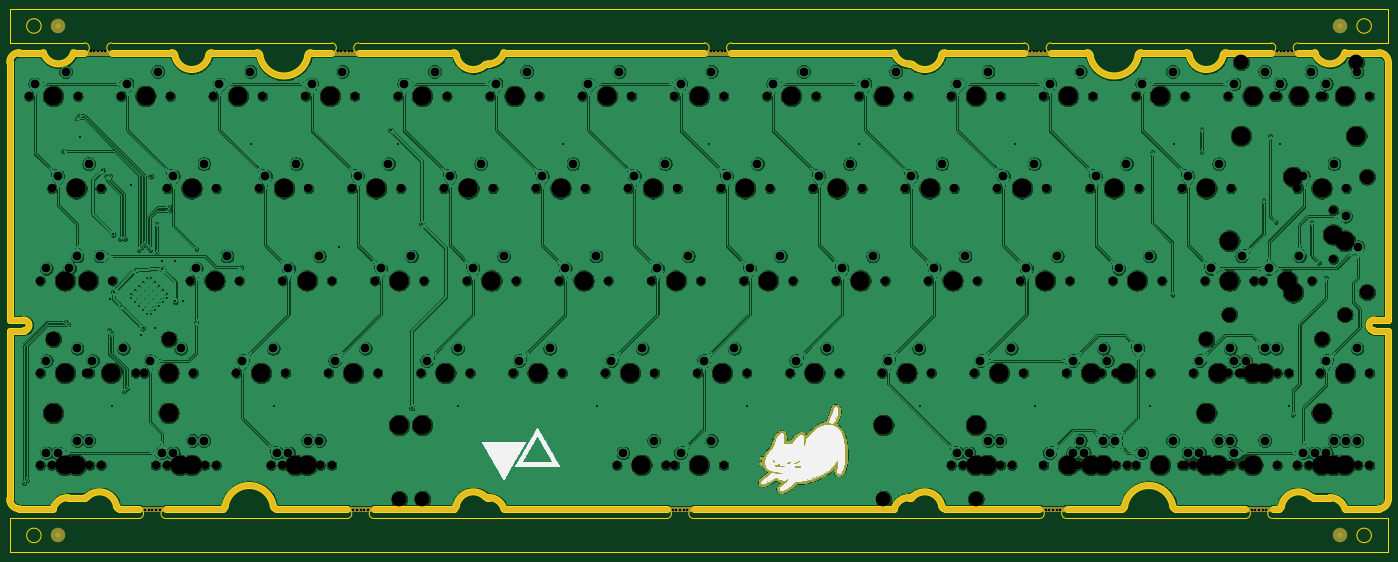
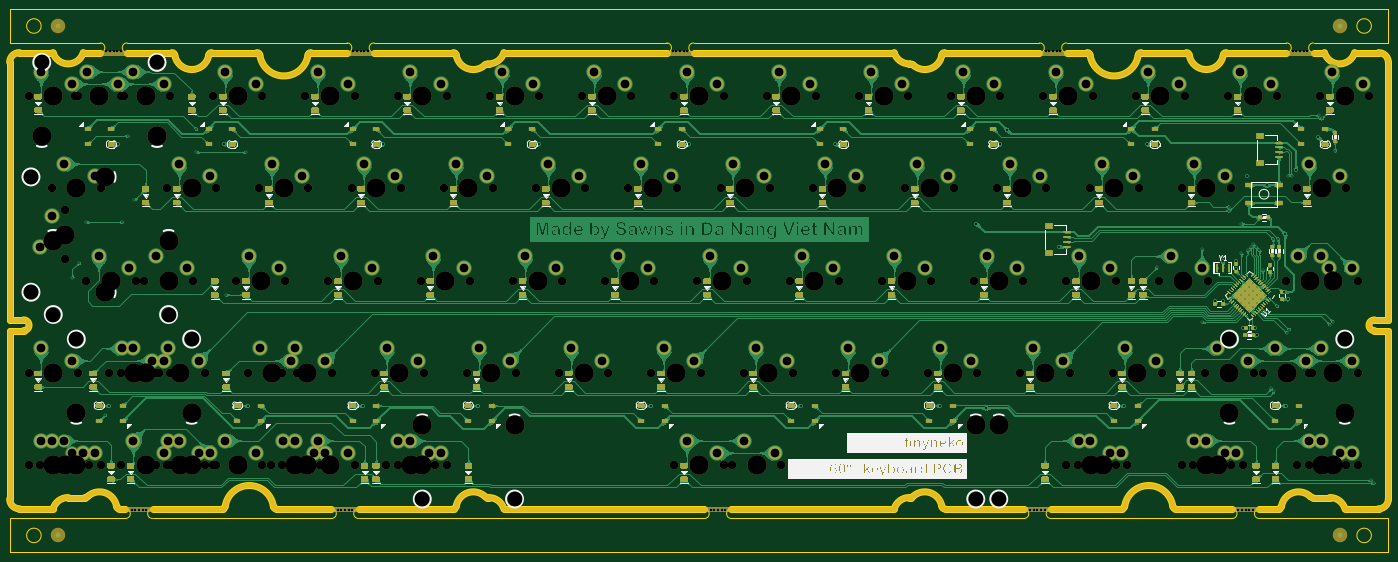
Circuit board: 11 layer files. Board 284.7 x 112.2 mm.
- bottom_copper: Eclipse60-B_Cu.gbr (3806315 bytes)
- bottom_mask: Eclipse60-B_Mask.gbr (352042 bytes)
- paste: Eclipse60-B_Paste.gbr (75514 bytes)
- bottom_silk: Eclipse60-B_SilkS.gbr (306405 bytes)
- outline: Eclipse60-Edge_Cuts.gbr (9334 bytes)
- top_copper: Eclipse60-F_Cu.gbr (2457408 bytes)
- top_mask: Eclipse60-F_Mask.gbr (99186 bytes)
- paste: Eclipse60-F_Paste.gbr (462 bytes)
- top_silk: Eclipse60-F_SilkS.gbr (78227 bytes)
- drill: Eclipse60-NPTH.drl (5398 bytes)
- drill: Eclipse60-PTH.drl (4566 bytes)

=== bottom_copper: Eclipse60-B_Cu.gbr (3806315 bytes, source omitted) ===
=== bottom_mask: Eclipse60-B_Mask.gbr (352042 bytes, source omitted) ===
=== paste: Eclipse60-B_Paste.gbr (75514 bytes, source omitted) ===
=== bottom_silk: Eclipse60-B_SilkS.gbr (306405 bytes, source omitted) ===
=== outline: Eclipse60-Edge_Cuts.gbr (9334 bytes, source omitted) ===
=== top_copper: Eclipse60-F_Cu.gbr (2457408 bytes, source omitted) ===
=== top_mask: Eclipse60-F_Mask.gbr (99186 bytes, source omitted) ===
=== paste: Eclipse60-F_Paste.gbr ===
%TF.GenerationSoftware,KiCad,Pcbnew,(5.1.12)-1*%
%TF.CreationDate,2022-12-21T19:59:57+07:00*%
%TF.ProjectId,Eclipse60,45636c69-7073-4653-9630-2e6b69636164,rev?*%
%TF.SameCoordinates,Original*%
%TF.FileFunction,Paste,Top*%
%TF.FilePolarity,Positive*%
%FSLAX46Y46*%
G04 Gerber Fmt 4.6, Leading zero omitted, Abs format (unit mm)*
G04 Created by KiCad (PCBNEW (5.1.12)-1) date 2022-12-21 19:59:57*
%MOMM*%
%LPD*%
G01*
G04 APERTURE LIST*
G04 APERTURE END LIST*
M02*

=== top_silk: Eclipse60-F_SilkS.gbr (78227 bytes, source omitted) ===
=== drill: Eclipse60-NPTH.drl ===
M48
; DRILL file {KiCad (5.1.12)-1} date 12/21/22 19:59:58
; FORMAT={-:-/ absolute / metric / decimal}
; #@! TF.CreationDate,2022-12-21T19:59:58+07:00
; #@! TF.GenerationSoftware,Kicad,Pcbnew,(5.1.12)-1
; #@! TF.FileFunction,NonPlated,1,2,NPTH
FMAT,2
METRIC
T1C0.500
T2C1.750
T3C3.048
T4C3.988
%
G90
G05
T1
X45.838Y-28.85
X46.588Y-28.85
X47.338Y-28.85
X48.112Y-28.85
X48.874Y-28.85
X57.026Y-123.55
X57.788Y-123.55
X58.562Y-123.55
X59.312Y-123.55
X60.062Y-123.55
X96.838Y-28.85
X97.588Y-28.85
X98.338Y-28.85
X99.112Y-28.85
X99.874Y-28.85
X100.026Y-123.55
X100.788Y-123.55
X101.562Y-123.55
X102.312Y-123.55
X103.062Y-123.55
X166.026Y-123.55
X166.788Y-123.55
X167.562Y-123.55
X168.312Y-123.55
X169.062Y-123.55
X173.838Y-28.85
X174.588Y-28.85
X175.338Y-28.85
X176.112Y-28.85
X176.874Y-28.85
X239.838Y-28.85
X240.588Y-28.85
X241.338Y-28.85
X242.112Y-28.85
X242.874Y-28.85
X243.026Y-123.55
X243.788Y-123.55
X244.562Y-123.55
X245.312Y-123.55
X246.062Y-123.55
X285.576Y-123.55
X286.338Y-123.55
X287.112Y-123.55
X287.862Y-123.55
X288.612Y-123.55
X290.838Y-28.85
X291.588Y-28.85
X292.338Y-28.85
X293.112Y-28.85
X293.874Y-28.85
T2
X33.02Y-38.1
X35.401Y-76.2
X35.401Y-95.25
X35.401Y-114.3
X37.782Y-57.15
X37.782Y-114.3
X40.164Y-76.2
X43.18Y-38.1
X44.926Y-95.25
X45.561Y-76.2
X45.561Y-95.25
X45.561Y-114.3
X47.942Y-57.15
X47.942Y-114.3
X50.324Y-76.2
X52.07Y-38.1
X55.086Y-95.25
X56.832Y-95.25
X59.214Y-114.3
X61.595Y-57.15
X61.595Y-114.3
X62.23Y-38.1
X66.358Y-76.2
X66.992Y-95.25
X69.374Y-114.3
X71.12Y-38.1
X71.755Y-57.15
X71.755Y-114.3
X75.882Y-95.25
X76.517Y-76.2
X80.645Y-57.15
X81.28Y-38.1
X83.026Y-114.3
X85.407Y-76.2
X85.407Y-114.3
X86.042Y-95.25
X90.17Y-38.1
X90.805Y-57.15
X93.186Y-114.3
X94.932Y-95.25
X95.567Y-76.2
X95.567Y-114.3
X99.695Y-57.15
X100.33Y-38.1
X104.457Y-76.2
X105.093Y-95.25
X109.22Y-38.1
X109.855Y-57.15
X113.983Y-95.25
X114.617Y-76.2
X118.745Y-57.15
X119.38Y-38.1
X123.507Y-76.2
X124.142Y-95.25
X128.27Y-38.1
X128.905Y-57.15
X133.032Y-95.25
X133.667Y-76.2
X137.795Y-57.15
X138.43Y-38.1
X142.558Y-76.2
X143.192Y-95.25
X147.32Y-38.1
X147.955Y-57.15
X152.082Y-95.25
X152.718Y-76.2
X154.464Y-114.3
X156.845Y-57.15
X157.48Y-38.1
X161.607Y-76.2
X162.243Y-95.25
X164.624Y-114.3
X166.37Y-38.1
X166.37Y-114.3
X167.005Y-57.15
X171.132Y-95.25
X171.767Y-76.2
X175.895Y-57.15
X176.53Y-38.1
X176.53Y-114.3
X180.657Y-76.2
X181.292Y-95.25
X185.42Y-38.1
X186.055Y-57.15
X190.183Y-95.25
X190.817Y-76.2
X194.945Y-57.15
X195.58Y-38.1
X199.707Y-76.2
X200.343Y-95.25
X204.47Y-38.1
X205.105Y-57.15
X209.232Y-95.25
X209.867Y-76.2
X213.995Y-57.15
X214.63Y-38.1
X218.757Y-76.2
X219.392Y-95.25
X223.52Y-38.1
X223.52Y-114.3
X224.155Y-57.15
X225.901Y-114.3
X228.282Y-95.25
X228.917Y-76.2
X233.045Y-57.15
X233.68Y-38.1
X233.68Y-114.3
X236.061Y-114.3
X237.807Y-76.2
X238.442Y-95.25
X242.57Y-38.1
X242.57Y-114.3
X243.205Y-57.15
X247.332Y-95.25
X247.332Y-114.3
X247.968Y-76.2
X249.714Y-114.3
X252.095Y-57.15
X252.73Y-38.1
X252.73Y-114.3
X254.476Y-95.25
X256.858Y-76.2
X257.493Y-95.25
X257.493Y-114.3
X259.874Y-114.3
X261.62Y-38.1
X261.62Y-114.3
X262.255Y-57.15
X264.636Y-95.25
X267.017Y-76.2
X271.145Y-57.15
X271.145Y-114.3
X271.78Y-38.1
X271.78Y-114.3
X273.526Y-95.25
X273.526Y-114.3
X275.907Y-76.2
X280.67Y-38.1
X280.67Y-95.25
X280.67Y-114.3
X281.305Y-57.15
X281.305Y-114.3
X283.051Y-95.25
X283.686Y-95.25
X283.686Y-114.3
X286.067Y-76.2
X287.814Y-76.2
X290.195Y-38.1
X290.83Y-38.1
X290.83Y-95.25
X290.83Y-114.3
X293.211Y-95.25
X294.957Y-57.15
X294.957Y-114.3
X297.339Y-114.3
X297.974Y-76.2
X299.72Y-38.1
X299.72Y-95.25
X299.72Y-114.3
X300.355Y-38.1
X302.419Y-61.595
X302.419Y-71.755
X305.118Y-57.15
X305.118Y-114.3
X307.499Y-114.3
X309.88Y-38.1
X309.88Y-95.25
X309.88Y-114.3
T3
X38.1Y-88.265
X61.912Y-88.265
X109.544Y-121.285
X114.3Y-121.285
X209.544Y-121.285
X228.6Y-121.285
X276.225Y-88.265
X280.988Y-83.185
X283.369Y-31.115
X300.037Y-88.265
X304.8Y-83.185
X307.181Y-31.115
X309.404Y-54.737
X309.404Y-78.613
T4
X38.1Y-38.1
X38.1Y-103.505
X40.481Y-76.2
X40.481Y-95.25
X40.481Y-114.3
X42.862Y-57.15
X42.862Y-114.3
X45.244Y-76.2
X50.006Y-95.25
X57.15Y-38.1
X61.912Y-95.25
X61.912Y-103.505
X64.294Y-114.3
X66.675Y-57.15
X66.675Y-114.3
X71.438Y-76.2
X76.2Y-38.1
X80.962Y-95.25
X85.725Y-57.15
X88.106Y-114.3
X90.487Y-76.2
X90.487Y-114.3
X95.25Y-38.1
X100.012Y-95.25
X104.775Y-57.15
X109.537Y-76.2
X109.544Y-106.045
X114.3Y-38.1
X114.3Y-106.045
X119.062Y-95.25
X123.825Y-57.15
X128.588Y-76.2
X133.35Y-38.1
X138.112Y-95.25
X142.875Y-57.15
X147.637Y-76.2
X152.4Y-38.1
X157.162Y-95.25
X159.544Y-114.3
X161.925Y-57.15
X166.688Y-76.2
X171.45Y-38.1
X171.45Y-114.3
X176.213Y-95.25
X180.975Y-57.15
X185.737Y-76.2
X190.5Y-38.1
X195.262Y-95.25
X200.025Y-57.15
X204.787Y-76.2
X209.544Y-106.045
X209.55Y-38.1
X214.312Y-95.25
X219.075Y-57.15
X223.837Y-76.2
X228.6Y-38.1
X228.6Y-106.045
X228.6Y-114.3
X230.981Y-114.3
X233.362Y-95.25
X238.125Y-57.15
X242.887Y-76.2
X247.65Y-38.1
X247.65Y-114.3
X252.412Y-95.25
X252.412Y-114.3
X254.794Y-114.3
X257.175Y-57.15
X259.556Y-95.25
X261.938Y-76.2
X266.7Y-38.1
X266.7Y-114.3
X276.225Y-57.15
X276.225Y-103.505
X276.225Y-114.3
X278.606Y-95.25
X278.606Y-114.3
X280.988Y-67.945
X280.988Y-76.2
X283.369Y-46.355
X285.75Y-38.1
X285.75Y-95.25
X285.75Y-114.3
X288.131Y-95.25
X292.894Y-76.2
X294.164Y-54.737
X294.164Y-78.613
X295.275Y-38.1
X300.037Y-57.15
X300.037Y-103.505
X300.037Y-114.3
X302.419Y-66.675
X302.419Y-114.3
X304.8Y-38.1
X304.8Y-67.945
X304.8Y-95.25
X304.8Y-114.3
X307.181Y-46.355
T0
M30

=== drill: Eclipse60-PTH.drl ===
M48
; DRILL file {KiCad (5.1.12)-1} date 12/21/22 19:59:58
; FORMAT={-:-/ absolute / metric / decimal}
; #@! TF.CreationDate,2022-12-21T19:59:58+07:00
; #@! TF.GenerationSoftware,Kicad,Pcbnew,(5.1.12)-1
; #@! TF.FileFunction,Plated,1,2,PTH
FMAT,2
METRIC
T1C0.200
T2C0.300
T3C0.400
T4C1.800
%
G90
G05
T1
X54.512Y-79.231
X55.334Y-78.409
X55.334Y-80.053
X56.156Y-77.587
X56.156Y-79.231
X56.156Y-80.875
X56.978Y-76.765
X56.978Y-78.409
X56.978Y-80.053
X56.978Y-81.697
X57.8Y-75.943
X57.8Y-77.587
X57.8Y-79.231
X57.8Y-80.875
X57.8Y-82.519
X58.622Y-76.765
X58.622Y-78.409
X58.622Y-80.053
X58.622Y-81.697
X59.444Y-77.587
X59.444Y-79.231
X59.444Y-80.875
X60.266Y-78.409
X60.266Y-80.053
X61.088Y-79.231
T2
X32.044Y-118.013
X32.644Y-117.413
X40.125Y-49.45
X40.625Y-84.65
X41.225Y-85.25
X42.883Y-42.684
X43.453Y-42.084
X49.019Y-54.584
X49.53Y-86.36
X49.869Y-54.584
X50.13Y-86.96
X51.869Y-67.584
X52.05Y-81.481
X52.705Y-99.06
X52.919Y-67.584
X53.305Y-98.46
X55.05Y-73.981
X55.75Y-69.831
X56.35Y-69.231
X56.95Y-68.631
X57.55Y-69.231
X58.15Y-69.831
X59.425Y-64.4
X59.425Y-70.52
X62.009Y-61.734
X62.047Y-60.923
X67.627Y-69.654
X67.627Y-84.781
X76.903Y-73.431
X265.05Y-49.65
X269.175Y-79.1
X275.225Y-44.9
X275.225Y-49.65
X288.031Y-59.531
X289.344Y-46.284
X290.544Y-64.084
X294.044Y-103.884
X297.944Y-64.084
X299.444Y-72.484
X300.844Y-75.584
T3
X43.625Y-46.584
X48.244Y-53.384
X49.75Y-79.981
X50.303Y-101.984
X50.444Y-66.584
X50.55Y-78.481
X54.237Y-56.491
X56.3Y-87.481
X56.55Y-85.981
X58.244Y-54.584
X59.05Y-85.981
X60.55Y-72.231
X60.55Y-73.762
X63.3Y-72.231
X63.3Y-80.481
X64.8Y-80.481
X79.013Y-48.034
X83.641Y-101.984
X97.055Y-69.196
X107.784Y-45.112
X109.209Y-48.034
X112.15Y-102.484
X114.159Y-64.425
X121.741Y-101.984
X143.306Y-48.034
X150.316Y-101.984
X173.503Y-48.034
X181.272Y-101.984
X204.459Y-48.034
X216.991Y-101.984
X236.606Y-48.034
X240.803Y-101.984
X264.616Y-101.984
X269.503Y-47.969
X291.375Y-48.034
X293.191Y-101.984
T4
X34.29Y-35.56
X36.671Y-73.66
X36.671Y-92.71
X36.671Y-111.76
X39.052Y-54.61
X39.052Y-111.76
X40.64Y-33.02
X41.434Y-73.66
X43.021Y-71.12
X43.021Y-90.17
X43.021Y-109.22
X45.402Y-52.07
X45.402Y-109.22
X46.196Y-92.71
X47.784Y-71.12
X52.546Y-90.17
X53.34Y-35.56
X58.102Y-92.71
X59.69Y-33.02
X60.484Y-111.76
X62.865Y-54.61
X62.865Y-111.76
X64.453Y-90.17
X66.834Y-109.22
X67.627Y-73.66
X69.215Y-52.07
X69.215Y-109.22
X72.39Y-35.56
X73.977Y-71.12
X77.153Y-92.71
X78.74Y-33.02
X81.915Y-54.61
X83.502Y-90.17
X84.296Y-111.76
X86.677Y-73.66
X86.677Y-111.76
X88.265Y-52.07
X90.646Y-109.22
X91.44Y-35.56
X93.027Y-71.12
X93.027Y-109.22
X96.203Y-92.71
X97.79Y-33.02
X100.965Y-54.61
X102.552Y-90.17
X105.727Y-73.66
X107.315Y-52.07
X110.49Y-35.56
X112.078Y-71.12
X115.252Y-92.71
X116.84Y-33.02
X120.015Y-54.61
X121.602Y-90.17
X124.777Y-73.66
X126.365Y-52.07
X129.54Y-35.56
X131.127Y-71.12
X134.302Y-92.71
X135.89Y-33.02
X139.065Y-54.61
X140.653Y-90.17
X143.827Y-73.66
X145.415Y-52.07
X148.59Y-35.56
X150.177Y-71.12
X153.352Y-92.71
X154.94Y-33.02
X155.734Y-111.76
X158.115Y-54.61
X159.702Y-90.17
X162.084Y-109.22
X162.877Y-73.66
X164.465Y-52.07
X167.64Y-35.56
X167.64Y-111.76
X169.227Y-71.12
X172.403Y-92.71
X173.99Y-33.02
X173.99Y-109.22
X177.165Y-54.61
X178.752Y-90.17
X181.927Y-73.66
X183.515Y-52.07
X186.69Y-35.56
X188.278Y-71.12
X191.452Y-92.71
X193.04Y-33.02
X196.215Y-54.61
X197.802Y-90.17
X200.977Y-73.66
X202.565Y-52.07
X205.74Y-35.56
X207.327Y-71.12
X210.502Y-92.71
X212.09Y-33.02
X215.265Y-54.61
X216.852Y-90.17
X220.028Y-73.66
X221.615Y-52.07
X224.79Y-35.56
X224.79Y-111.76
X226.377Y-71.12
X227.171Y-111.76
X229.552Y-92.71
X231.14Y-33.02
X231.14Y-109.22
X233.521Y-109.22
X234.315Y-54.61
X235.903Y-90.17
X239.077Y-73.66
X240.665Y-52.07
X243.84Y-35.56
X243.84Y-111.76
X245.427Y-71.12
X248.602Y-92.71
X248.602Y-111.76
X250.19Y-33.02
X250.19Y-109.22
X250.984Y-111.76
X253.365Y-54.61
X254.952Y-90.17
X254.952Y-109.22
X255.746Y-92.71
X257.334Y-109.22
X258.127Y-73.66
X259.715Y-52.07
X262.096Y-90.17
X262.89Y-35.56
X262.89Y-111.76
X264.477Y-71.12
X269.24Y-33.02
X269.24Y-109.22
X272.415Y-54.61
X272.415Y-111.76
X274.796Y-92.71
X274.796Y-111.76
X277.178Y-73.66
X278.765Y-52.07
X278.765Y-109.22
X281.146Y-90.17
X281.146Y-109.22
X281.94Y-35.56
X281.94Y-92.71
X281.94Y-111.76
X283.527Y-71.12
X284.321Y-92.71
X288.29Y-33.02
X288.29Y-90.17
X288.29Y-109.22
X289.084Y-73.66
X290.671Y-90.17
X291.465Y-35.56
X295.434Y-71.12
X296.227Y-54.61
X296.227Y-111.76
X297.815Y-33.02
X298.609Y-111.76
X300.99Y-35.56
X300.99Y-92.71
X300.99Y-111.76
X302.577Y-52.07
X302.577Y-109.22
X304.959Y-62.865
X304.959Y-109.22
X307.34Y-33.02
X307.34Y-90.17
X307.34Y-109.22
X307.499Y-69.215
T0
M30

